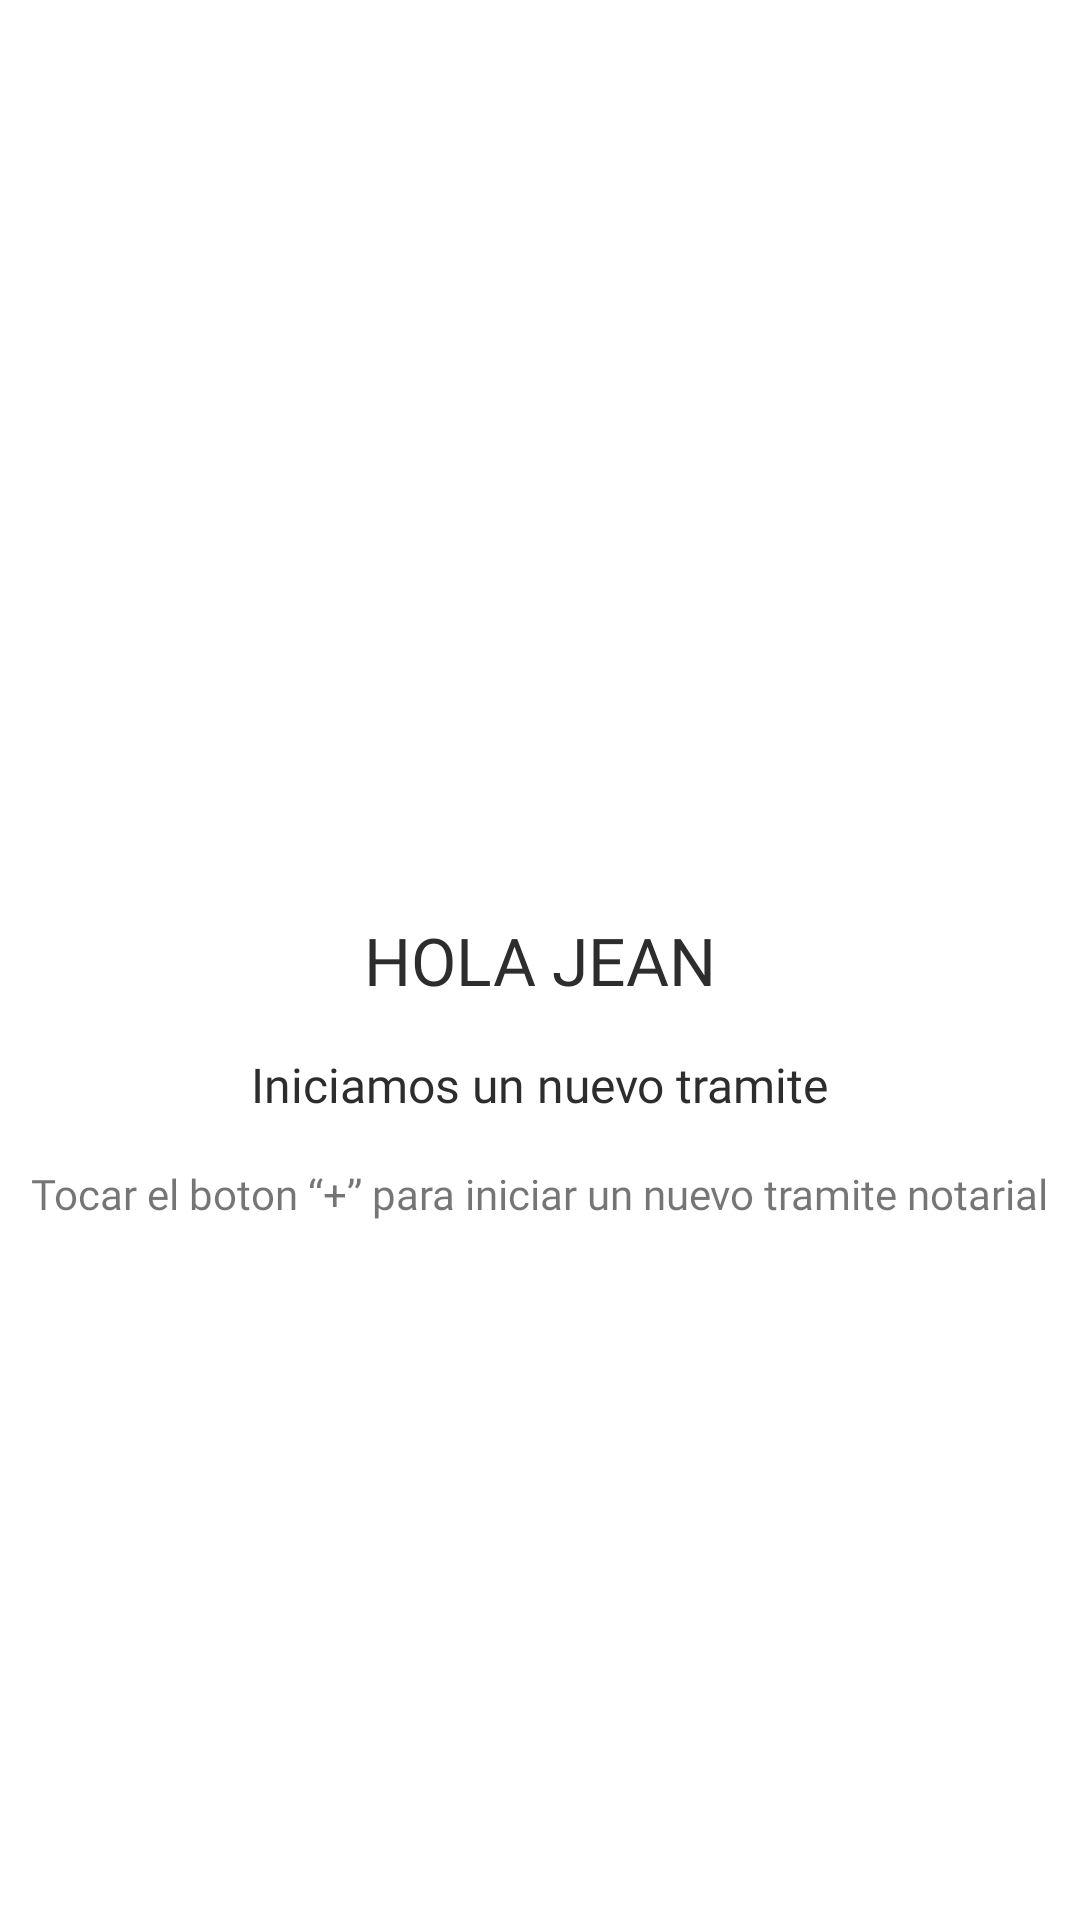

Write the Android layout XML for this screen, with the resource values it uses.
<!-- AndroidManifest.xml: application theme Theme.NewDoc -->
<!-- res/layout/fragment_agregardocumento.xml -->
<?xml version="1.0" encoding="utf-8"?>
<androidx.constraintlayout.widget.ConstraintLayout xmlns:android="http://schemas.android.com/apk/res/android"
    xmlns:app="http://schemas.android.com/apk/res-auto"
    xmlns:tools="http://schemas.android.com/tools"

    android:layout_width="match_parent"
    android:layout_height="match_parent"
    tools:context=".MainActivity">

    <TextView
        android:id="@+id/textView2"
        android:layout_width="wrap_content"
        android:layout_height="wrap_content"
        android:text="Hola Jean"
        style="@style/titles"
        android:textSize="22sp"
        android:textAllCaps="true"
        app:layout_constraintBottom_toBottomOf="parent"
        app:layout_constraintEnd_toEndOf="parent"
        app:layout_constraintHorizontal_bias="0.5"
        app:layout_constraintStart_toStartOf="parent"
        app:layout_constraintTop_toTopOf="parent" />

    <TextView
        android:id="@+id/textView10"
        android:layout_width="wrap_content"
        android:layout_height="wrap_content"
        android:layout_marginTop="16dp"
        android:text="Iniciamos un nuevo tramite"
        style="@style/subtitles"
        android:textSize="16sp"
        app:layout_constraintEnd_toEndOf="parent"
        app:layout_constraintHorizontal_bias="0.5"
        app:layout_constraintStart_toStartOf="parent"
        app:layout_constraintTop_toBottomOf="@+id/textView2" />

    <TextView
        android:id="@+id/textView11"
        android:layout_width="wrap_content"
        android:layout_height="wrap_content"
        android:layout_marginTop="16dp"
        android:text="Tocar el boton “+” para iniciar un nuevo tramite notarial"
        style="@style/texts"
        app:layout_constraintEnd_toEndOf="parent"
        app:layout_constraintHorizontal_bias="0.5"
        app:layout_constraintStart_toStartOf="parent"
        app:layout_constraintTop_toBottomOf="@+id/textView10" />
</androidx.constraintlayout.widget.ConstraintLayout>
<!-- resources referenced by this layout -->
<resources>
  <style name="subtitles">
          <item name="fontFamily">@font/roboto_medium</item>
          <item name="android:textColor">#2D2D2D</item>
      </style>
  <style name="texts">
          <item name="fontFamily">@font/roboto_regular</item>
      </style>
  <style name="titles">
          <item name="android:textColor">#2D2D2D</item>
          <item name="android:fontFamily">@font/roboto_medium</item>
          
      </style>
  <style name="Theme.NewDoc" parent="Theme.MaterialComponents.DayNight.NoActionBar">
          
          <item name="colorPrimary">@color/purple_500</item>
          <item name="colorPrimaryVariant">@color/purple_700</item>
          <item name="colorOnPrimary">@color/white</item>
          
          <item name="colorSecondary">@color/teal_200</item>
          <item name="colorSecondaryVariant">@color/teal_700</item>
          <item name="colorOnSecondary">@color/black</item>
          
          <item name="android:statusBarColor" tools:targetApi="l">?attr/colorPrimaryVariant</item>
          
      </style>
  <!-- not gathered from this repository: default colours our renderer supplied (Android Studio template values) -->
  <color name="purple_500">#FF6200EE</color>
  <color name="purple_700">#FF3700B3</color>
  <color name="teal_200">#FF03DAC5</color>
  <color name="teal_700">#FF018786</color>
  <color name="black">#FF000000</color>
  <color name="white">#FFFFFFFF</color>
</resources>
